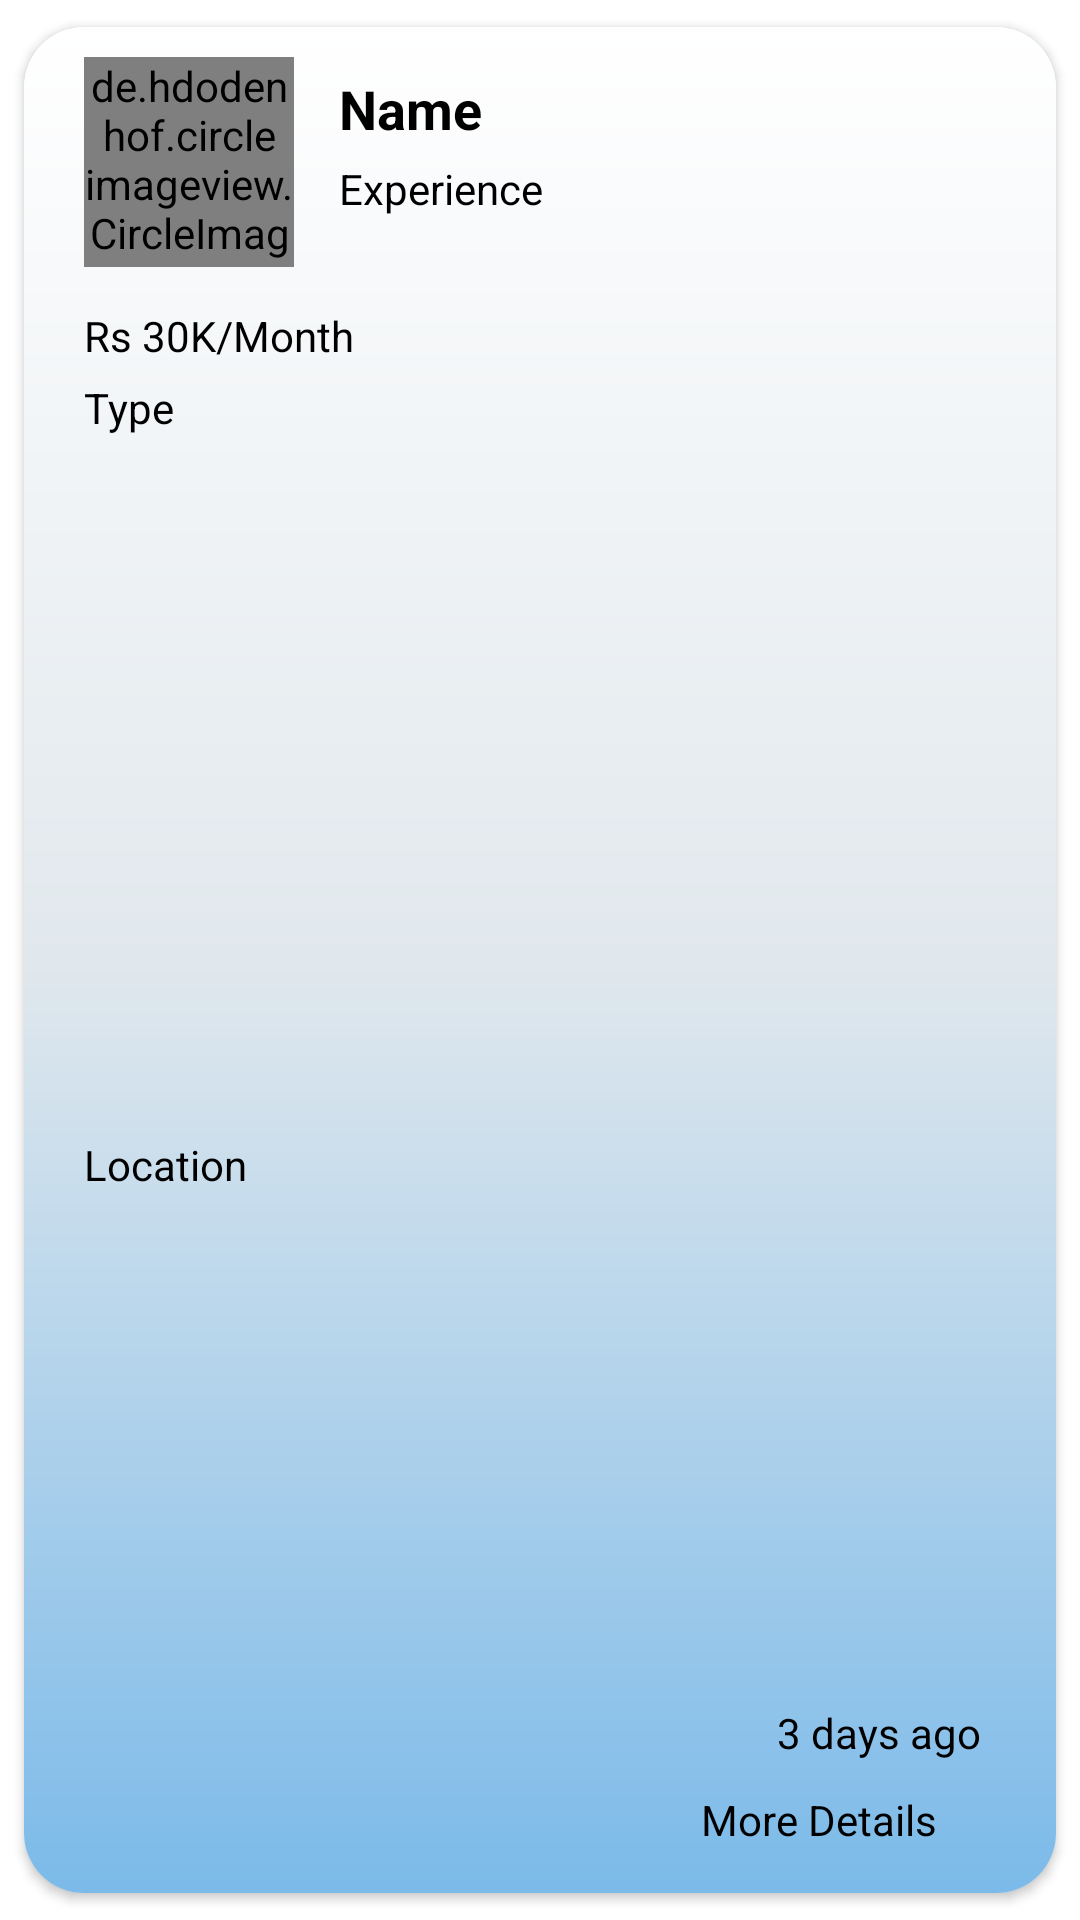

The Android layout XML behind this screen, and the referenced resources:
<!-- AndroidManifest.xml: application theme Theme.Shramik -->
<!-- res/layout/worker_post_view.xml -->
<?xml version="1.0" encoding="utf-8"?>
<androidx.cardview.widget.CardView xmlns:android="http://schemas.android.com/apk/res/android"
    xmlns:tools="http://schemas.android.com/tools"
    android:layout_width="match_parent"
    android:layout_height="wrap_content"
    app:cardCornerRadius="20dp"
    android:layout_marginStart="30dp"
    android:layout_marginEnd="30dp"
    android:layout_marginTop="10dp"
    app:cardUseCompatPadding="true"
    app:elevation="100dp"
    android:elevation="100dp"
    xmlns:app="http://schemas.android.com/apk/res-auto">


    <androidx.constraintlayout.widget.ConstraintLayout
        android:layout_width="match_parent"
        android:layout_height="match_parent"
        android:paddingStart="20dp"
        android:paddingEnd="20dp"
        android:minHeight="100dp"
        android:background="@drawable/card_gradient"
        app:layout_constraintTop_toTopOf="parent"
        app:layout_constraintBottom_toBottomOf="parent"
        app:layout_constraintStart_toStartOf="parent"
        app:layout_constraintEnd_toEndOf="parent"
        >


        <de.hdodenhof.circleimageview.CircleImageView
            android:id="@+id/image"
            android:layout_width="70dp"
            android:layout_height="70dp"
            android:layout_marginTop="10dp"
            app:civ_border_width="1dp"
            android:src="@drawable/user"
            app:layout_constraintStart_toStartOf="parent"
            app:layout_constraintTop_toTopOf="parent" />

        <TextView
            android:id="@+id/name"
            android:layout_width="0dp"
            android:layout_height="wrap_content"
            android:layout_marginTop="15dp"
            android:layout_marginStart="15dp"
            android:layout_marginEnd="20dp"
            android:text="Name"
            android:textColor="@color/black"
            android:textSize="18sp"
            android:textStyle="bold"
            app:layout_constraintEnd_toStartOf="@+id/save_post"
            app:layout_constraintStart_toEndOf="@+id/image"
            app:layout_constraintTop_toTopOf="parent" />

        <ImageView
            android:id="@+id/save_post"
            android:layout_width="wrap_content"
            android:layout_height="wrap_content"
            android:layout_marginTop="15dp"
            android:src="@drawable/unsave"
            app:layout_constraintEnd_toEndOf="parent"
            app:layout_constraintTop_toTopOf="parent" />

        <TextView
            android:id="@+id/experince"
            android:layout_width="0dp"
            android:layout_height="wrap_content"
            android:layout_marginTop="5dp"
            android:ellipsize="end"
            android:maxWidth="200dp"
            android:maxLines="1"
            android:text="Experience "
            app:layout_constraintEnd_toEndOf="@+id/name"
            app:layout_constraintStart_toStartOf="@+id/name"
            app:layout_constraintTop_toBottomOf="@+id/name" />

        <TextView
            android:id="@+id/payment"
            android:layout_width="wrap_content"
            android:layout_height="wrap_content"
            android:layout_marginTop="30dp"
            android:layout_marginBottom="10dp"
            android:text="Rs 30K"
            android:textColor="@color/black"
            app:layout_constraintStart_toStartOf="parent"
            app:layout_constraintTop_toBottomOf="@+id/experince" />

        <TextView
            android:id="@+id/textView2"
            android:layout_width="wrap_content"
            android:layout_height="wrap_content"
            android:text="/Month"
            app:layout_constraintStart_toEndOf="@+id/payment"
            app:layout_constraintTop_toTopOf="@+id/payment" />

        <TextView
            android:id="@+id/date"
            android:layout_width="wrap_content"
            android:layout_height="wrap_content"
            android:text="3 days ago"
            android:layout_marginBottom="5dp"
            android:layout_marginEnd="5dp"
            app:layout_constraintBottom_toTopOf="@+id/more_details"
            app:layout_constraintEnd_toEndOf="parent" />

        <TextView
            android:id="@+id/type"
            android:layout_width="wrap_content"
            android:layout_height="wrap_content"
            android:layout_gravity="start"

            android:paddingTop="5dp"
            android:paddingEnd="10dp"
            android:paddingBottom="5dp"
            android:text="Type"
            android:textColor="@color/black"
            app:layout_constraintStart_toStartOf="parent"
            app:layout_constraintTop_toBottomOf="@+id/textView2" />

        <TextView
            android:id="@+id/location"
            android:layout_width="wrap_content"
            android:layout_height="wrap_content"
            android:layout_gravity="start"
            android:layout_marginBottom="5dp"
            android:paddingTop="5dp"
            android:paddingEnd="10dp"
            android:paddingBottom="5dp"
            android:text="Location"
            android:textColor="@color/black"
            app:layout_constraintBottom_toBottomOf="parent"
            app:layout_constraintStart_toStartOf="parent"
            app:layout_constraintTop_toBottomOf="@+id/type" />

        <TextView
            android:id="@+id/more_details"
            android:layout_width="wrap_content"
            android:layout_height="wrap_content"
            android:background="@drawable/button_bg"
            android:backgroundTint="@color/light_blue"
            android:gravity="end"
            android:paddingStart="20dp"
            android:paddingTop="5dp"
            android:paddingEnd="20dp"
            android:layout_marginBottom="10dp"
            android:paddingBottom="5dp"
            android:text="More Details"
            android:textAllCaps="false"
            android:textColor="@color/black"
            app:layout_constraintBottom_toBottomOf="parent"
            app:layout_constraintEnd_toEndOf="parent" />


    </androidx.constraintlayout.widget.ConstraintLayout>



</androidx.cardview.widget.CardView>
<!-- resources referenced by this layout -->
<resources>
  <color name="black">#FF000000</color>
  <color name="light_blue">#CED5E3</color>
  <!-- drawable card_gradient (drawable) -->
  <?xml version="1.0" encoding="utf-8"?>
  <shape xmlns:android="http://schemas.android.com/apk/res/android">
      <gradient android:startColor="#7BBAE9"
          android:endColor="#FFFFFF"
          android:centerColor="#E1E8ED"
          android:angle="90"/>
      <corners android:radius="10dp"/>
  </shape>
  <style name="Theme.Shramik" parent="Theme.MaterialComponents.DayNight.NoActionBar">
          
          <item name="colorPrimary">@color/blue</item>
          <item name="colorPrimaryVariant">@color/blue</item>
          <item name="colorOnPrimary">@color/white</item>
          
          <item name="colorSecondary">@color/teal_200</item>
          <item name="colorSecondaryVariant">@color/teal_700</item>
          <item name="colorOnSecondary">@color/black</item>
          
          <item name="android:statusBarColor">?attr/colorPrimary</item>
          
          <item name="bottomSheetDialogTheme">@style/AppBottomSheetDialogTheme</item>
          <item name="android:textColorHint">@color/light_black</item>
          <item name="android:textColor">@color/black</item>
          <item name="actionOverflowButtonStyle">@style/MyOverflowButtonStyle</item>
      </style>
  <color name="blue">#3F51B5</color>
  <color name="white">#FFFFFFFF</color>
  <color name="teal_200">#FF03DAC5</color>
  <color name="teal_700">#FF018786</color>
  <style name="AppBottomSheetDialogTheme" parent="Theme.Design.Light.BottomSheetDialog">
          <item name="bottomSheetStyle">@style/AppModalStyle</item>
      </style>
  <color name="light_black">#524B6B</color>
  <style name="MyOverflowButtonStyle" parent="Widget.AppCompat.ActionButton.Overflow">
          <item name="android:tint">@color/blue</item>
      </style>
  <style name="AppModalStyle" parent="Widget.Design.BottomSheet.Modal">
          <item name="android:background">@drawable/round_bottom_sheet</item>
      </style>
</resources>
